The GitHub repository Aman-Kr-Gupta/Surface_Bridge_crack_detection contains a labelled image folder "Surface_Bridge_crack_detection" with 2 categories: negative, positive. Examples follow, each with its label.

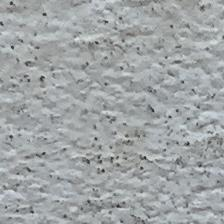
Label: negative

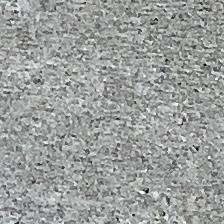
Label: negative

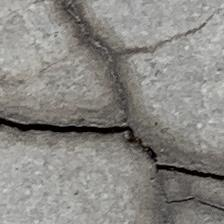
Label: positive

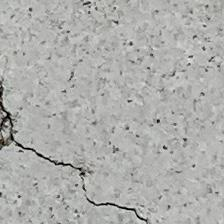
Label: positive
